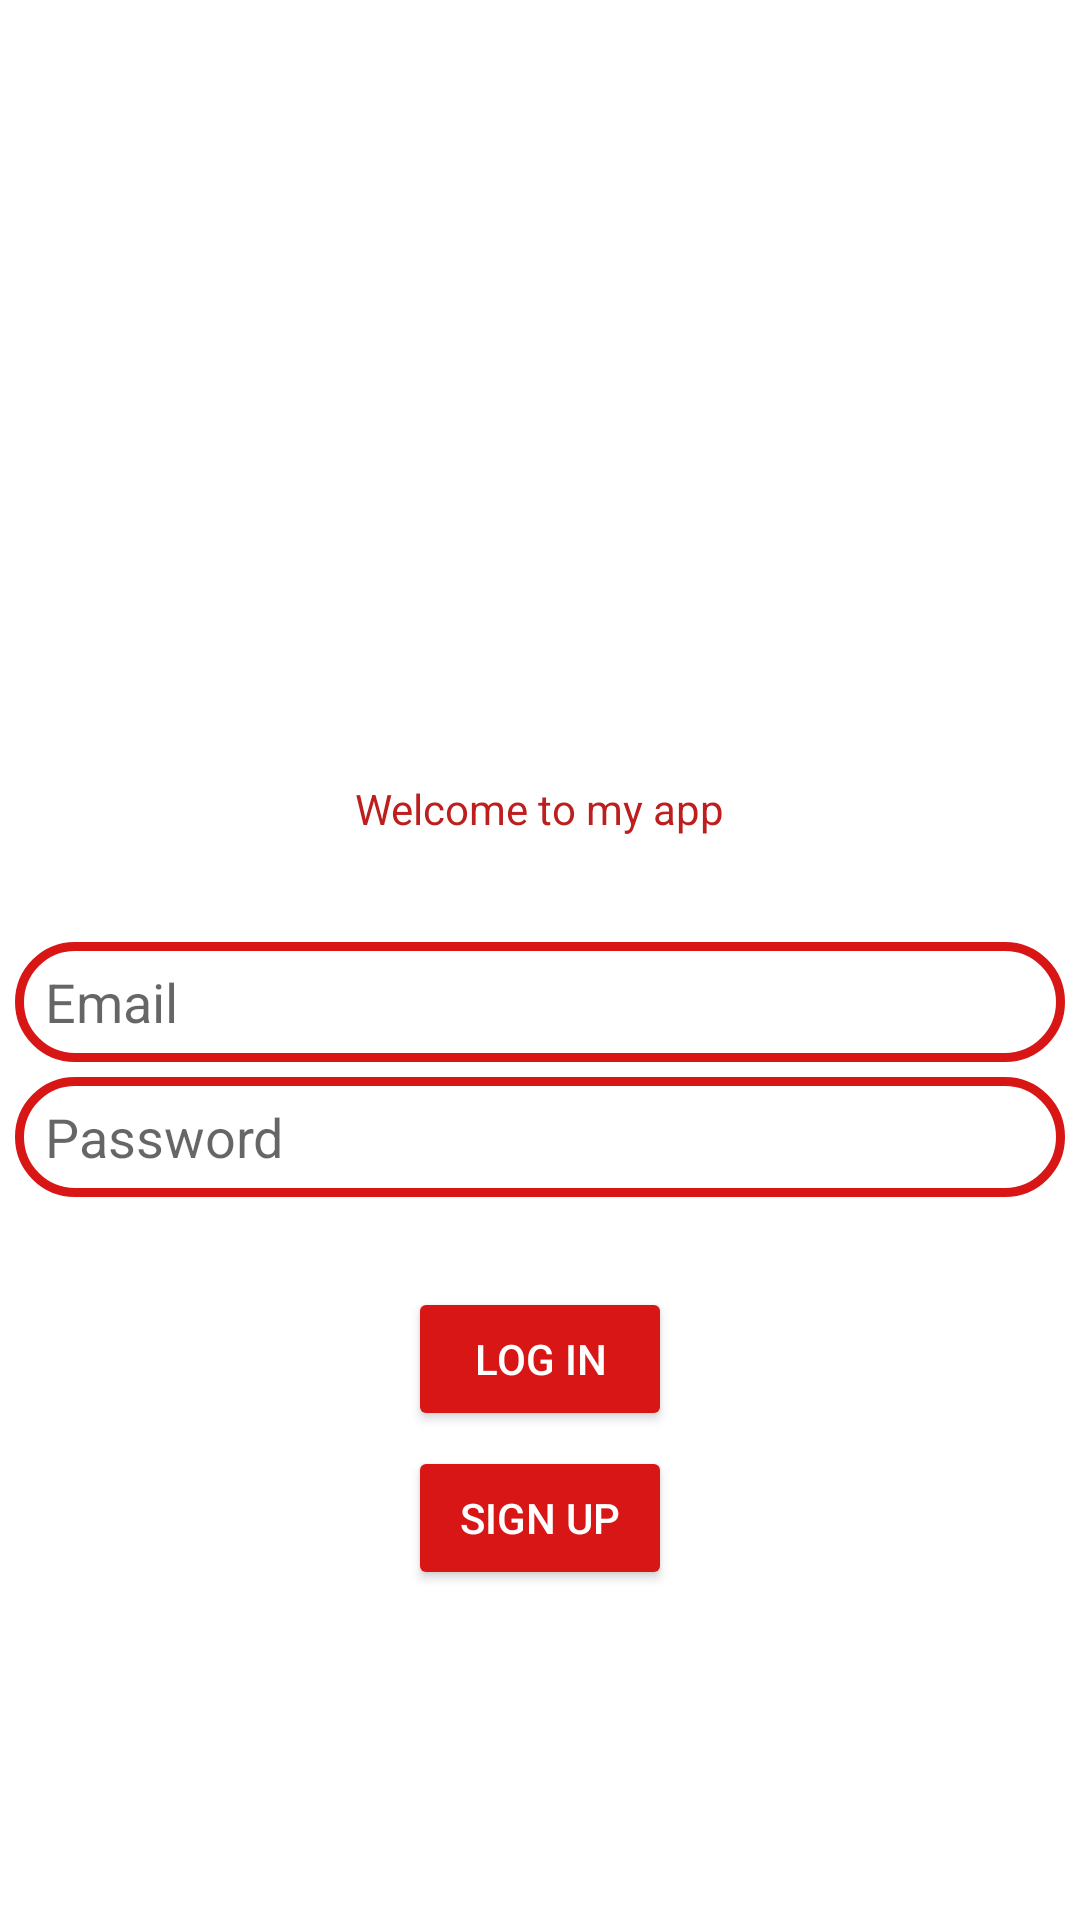

Produce the Android XML layout that renders to this screen, including the resource entries it uses.
<!-- AndroidManifest.xml: application theme AppTheme -->
<!-- res/layout/activity_login.xml -->
<?xml version="1.0" encoding="utf-8"?>
<LinearLayout xmlns:android="http://schemas.android.com/apk/res/android"
    xmlns:app="http://schemas.android.com/apk/res-auto"
    xmlns:tools="http://schemas.android.com/tools"
    android:layout_width="match_parent"
    android:layout_height="match_parent"
    android:background="#ffffff"
    android:orientation="vertical"
    tools:context=".login.LoginActivity">


    <ImageView
        android:id="@+id/app_logo"
        android:layout_marginTop="50dp"
        android:layout_width="200dp"
        android:layout_height="200dp"
        android:src="@drawable/logo"
        android:layout_gravity="center" />

    <TextView
        android:id="@+id/textView2"
        android:layout_width="wrap_content"
        android:layout_height="wrap_content"
        android:layout_marginTop="10dp"
        android:layout_gravity="center"
        android:textColor="#BD1F1F"
        android:text="Welcome to my app" />


    <EditText
        android:id="@+id/edt_email"
        android:layout_marginTop="35dp"
        android:layout_gravity="center"
        android:layout_width="350dp"
        android:layout_height="40dp"
        android:ems="10"
        android:textColor="#D64040"
        android:paddingLeft="10dp"
        android:background="@drawable/edt_background"
        android:inputType="text"
        android:hint="Email" />

    <EditText
        android:id="@+id/edt_password"
        android:layout_marginTop="5dp"
        android:layout_gravity="center"
        android:layout_width="350dp"
        android:layout_height="40dp"
        android:ems="10"
        android:inputType="text"
        android:textColor="#D64040"
        android:paddingLeft="10dp"
        android:background="@drawable/edt_background"
        android:hint="Password" />

    <Button
        android:id="@+id/btnLogin"
        android:layout_marginTop="30dp"
        android:layout_gravity="center"
        android:layout_width="wrap_content"
        android:layout_height="wrap_content"
        android:textColor="#ffffff"
        android:backgroundTint="#D81616"
        android:text="LOG IN" />

    <Button
        android:id="@+id/btnSignUp"
        android:layout_marginTop="5dp"
        android:layout_gravity="center"
        android:layout_width="wrap_content"
        android:layout_height="wrap_content"
        android:textColor="#ffffff"
        android:backgroundTint="#D81616"
        android:text="SIGN UP" />

</LinearLayout>
<!-- resources referenced by this layout -->
<resources>
  <!-- drawable edt_background (drawable) -->
  <?xml version="1.0" encoding="utf-8"?>
  <shape xmlns:android="http://schemas.android.com/apk/res/android">
      <corners android:radius="40dp"/>
      <stroke android:color="#D81616"
          android:width="3dp"/>
  </shape>
  <style name="AppTheme" parent="Theme.AppCompat.Light.NoActionBar">
          
          <item name="android:windowFullscreen">true</item>
          
      </style>
</resources>
